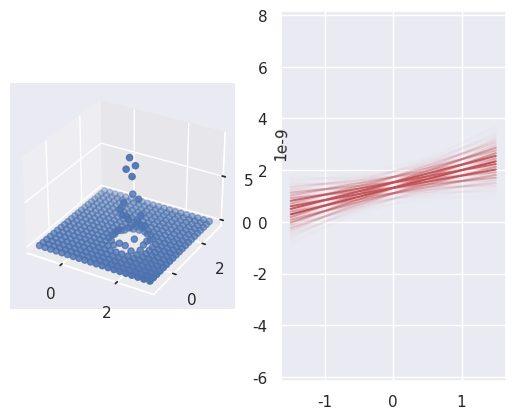

Write the Python code that produced this figure.
#! /usr/bin/env python3

# Program to visualize parameter space of linear fitting

# By:
# [redacted]
# [redacted]

import numpy as np
import matplotlib.pyplot as plt
import functools
from mpl_toolkits.mplot3d import Axes3D # 'projection=3d'
import seaborn as sns
sns.set()


# The true model we're trying to find, with some noise
def our_random(x):
    epsilon = np.random.randn()/30
    k = 0.6
    m = 1.4
    return k*x + m + epsilon


# Gaussian
def gauss(mean, sigma):
    meannp = np.array(mean)
    sigmanp = np.array(sigma)

    const = 1/np.sqrt(np.linalg.det(2*np.pi*sigmanp))
    inv = np.linalg.inv(sigmanp)

    def f(x):
        diff = np.array(x-meannp)
        return const*np.exp(-1/2*(diff.T @ inv @ diff))
    return f


# Calculate likelihood 'P(y | w)' (not log-likelihood)
def prob_for(x, y, w):
    guess_y = np.array([w[0] + w[1] * _x for _x in x])
    diff = y - guess_y
    err_to_prob = gauss([0], [[1]])
    probs = [err_to_prob(x) for x in diff]
    prodprobs = functools.reduce(lambda x, y: x*y, probs, 1)
    return prodprobs


# Plot y=kx+m with w containing [m k]
def plot_transpar(w, alpha):
    x = np.linspace(-1.5, 1.5, 3)
    y = [w[0] + w[1]*_x for _x in x]
    plt.plot(x, y, alpha=alpha, color="r")


def main():
    # Space in image for w0, w1
    lin = np.linspace(-1.0, 3.0, 20)
    wspace = np.array([np.array([i, j]) for i in lin for j in lin])

    data_x = np.linspace(-1.5, 1.5, 20)
    data_y = [our_random(i) for i in data_x]
    w = np.array([prob_for(data_x, data_y, w) for w in wspace])

    maxw = w[w.argsort()][-1]

    fig = plt.figure()
    ax = fig.add_subplot(122)
    for k, v in enumerate(w):
        plot_transpar(wspace[k], v/maxw)

    ax = fig.add_subplot(121, projection="3d")
    wspace_x = [a[0] for a in wspace]
    wspace_y = [a[1] for a in wspace]
    ax.scatter(wspace_x, wspace_y, w)
    plt.show()


if __name__ == "__main__":
    main()
